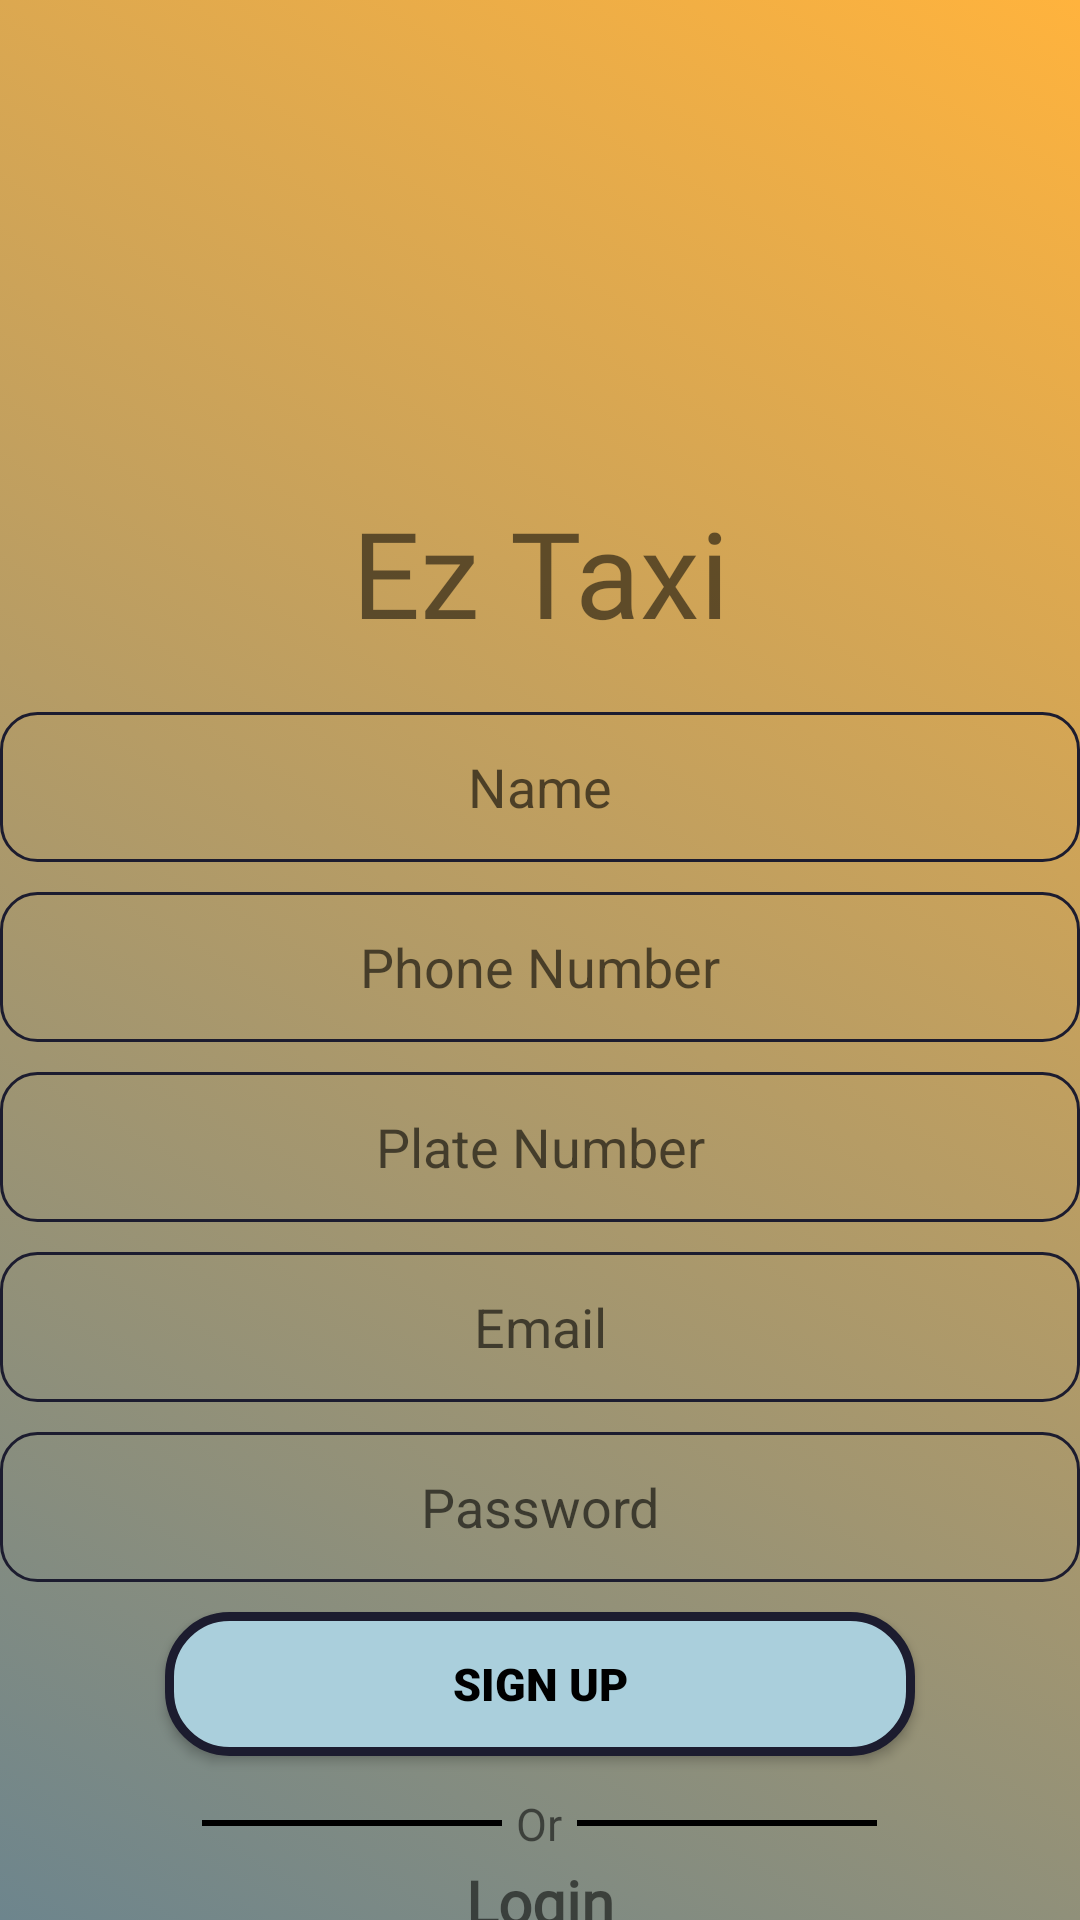

Reconstruct the res/layout file that produces this screen, plus the resources it refers to.
<!-- AndroidManifest.xml: application theme Theme.EzTaxi -->
<!-- res/layout/activity_driver_user_sign_up.xml -->
<?xml version="1.0" encoding="utf-8"?>
<RelativeLayout xmlns:android="http://schemas.android.com/apk/res/android"
    xmlns:app="http://schemas.android.com/apk/res-auto"
    xmlns:tools="http://schemas.android.com/tools"
    android:layout_width="match_parent"
    android:layout_height="match_parent"
    tools:context=".DriverUserSignUp"
    android:background="@drawable/background_main"
    android:scrollbars="vertical">

    <LinearLayout
        android:layout_width="match_parent"
        android:layout_height="wrap_content"
        android:orientation="vertical"
        tools:ignore="MissingConstraints"
        android:layout_gravity="center"
        android:gravity="center"
        android:scrollbars="vertical">

        <ImageView
            android:id="@+id/Logo"
            android:layout_width="170dp"
            android:layout_height="154dp"
            tools:srcCompat="@drawable/eztaxilogo" />

        <TextView
            android:layout_width="match_parent"
            android:layout_height="wrap_content"
            android:layout_gravity="center"
            android:textSize="40sp"
            android:text="Ez Taxi"
            android:fontFamily="@font/moderne"
            android:gravity="center"
            android:padding="10dp"
            android:layout_marginBottom="10dp"
            />

        <EditText
            android:id="@+id/fullName"
            android:layout_width="match_parent"
            android:layout_height="50dp"
            android:layout_marginBottom="10dp"
            android:background="@drawable/edit_text_border"
            android:gravity="center"
            android:hint="Name"
            android:inputType="textPersonName"
            android:padding="10dp" />

        <EditText
            android:id="@+id/textNumber"
            android:layout_width="match_parent"
            android:layout_height="50dp"
            android:layout_marginBottom="10dp"
            android:background="@drawable/edit_text_border"
            android:gravity="center"
            android:hint="Phone Number"
            android:inputType="number"
            android:padding="10dp" />

        <EditText
            android:id="@+id/PlateNumber"
            android:layout_width="match_parent"
            android:layout_height="50dp"
            android:layout_marginBottom="10dp"
            android:background="@drawable/edit_text_border"
            android:gravity="center"
            android:hint="Plate Number"
            android:inputType="text"
            android:padding="10dp" />

        <EditText
            android:id="@+id/textEmail"
            android:layout_width="match_parent"
            android:layout_height="50dp"
            android:background="@drawable/edit_text_border"
            android:layout_marginBottom="10dp"
            android:inputType="textEmailAddress"
            android:hint="Email"
            android:gravity="center"
            android:padding="10dp"

            />

        <EditText
            android:id="@+id/textPass"
            android:layout_width="match_parent"
            android:layout_height="50dp"
            android:background="@drawable/edit_text_border"
            android:layout_marginBottom="10dp"
            android:inputType="textPassword"
            android:hint="Password"
            android:gravity="center"
            android:padding="10dp"
            />
        <androidx.appcompat.widget.AppCompatButton
            android:id="@+id/btnSignUpAcc"
            android:layout_width="250dp"
            android:layout_height="wrap_content"
            android:layout_marginBottom="10dp"
            android:background="@drawable/custom_button"
            android:fontFamily="sans-serif-black"
            android:padding="10dp"
            android:text="Sign up"
            android:textColor="@color/black"
            android:textSize="15sp"/>
        <LinearLayout
            android:layout_width="match_parent"
            android:layout_height="wrap_content"
            android:orientation="horizontal"
            android:gravity="center">
            <View
                android:layout_width="100dp"
                android:layout_height="2dp"
                android:background="@android:color/black"/>
            <TextView
                android:layout_width="25dp"
                android:layout_height="25dp"
                android:textSize="15dp"
                android:text="Or"
                android:gravity="center"/>
            <View
                android:layout_width="100dp"
                android:layout_height="2dp"
                android:background="@android:color/black"/>
        </LinearLayout>
        <TextView
            android:id="@+id/loginAcc"
            android:layout_width="wrap_content"
            android:layout_height="wrap_content"
            android:text="Login"
            android:fontFamily="@font/moderne"
            android:clickable="true"
            android:textStyle="bold"
            android:textSize="20dp"
            />
    </LinearLayout>

</RelativeLayout>
<!-- resources referenced by this layout -->
<resources>
  <!-- drawable background_main (drawable) -->
  <?xml version="1.0" encoding="utf-8"?>
  <selector xmlns:android="http://schemas.android.com/apk/res/android">
      <item>
          <shape>
              <gradient
                  android:startColor="#6d858d"
                  android:endColor="#ffb33d"
                  android:angle="45"
                  android:type="linear" />
          </shape>
      </item>
  </selector>
  <!-- drawable custom_button (drawable) -->
  <?xml version="1.0" encoding="utf-8"?>
  <shape xmlns:android="http://schemas.android.com/apk/res/android"
      android:shape="rectangle">
    <stroke android:color="#1c1c2f" android:width="3dp"/>
    <solid android:color="#aacfdc"/>
        
      <corners android:radius="20dp"/>
  </shape>
  <!-- drawable edit_text_border (drawable) -->
  <?xml version="1.0" encoding="utf-8"?>
  <shape xmlns:android="http://schemas.android.com/apk/res/android">
      <solid
          android:color="@android:color/transparent"/>
  
      <corners
          android:bottomRightRadius="12dp"
          android:bottomLeftRadius="12dp"
          android:topLeftRadius="12dp"
          android:topRightRadius="12dp"/>
      <stroke
          android:color="#1c1c2f"
          android:width="1dp"/>
  </shape>
  <!-- drawable eztaxilogo: png bitmap (drawable, 47031 bytes) -->
  <style name="Theme.EzTaxi" parent="Theme.MaterialComponents.DayNight.NoActionBar">
          
          <item name="colorPrimary">@color/purple_500</item>
          <item name="colorPrimaryVariant">@color/purple_700</item>
          <item name="colorOnPrimary">@color/white</item>
          
          <item name="colorSecondary">@color/teal_200</item>
          <item name="colorSecondaryVariant">@color/teal_700</item>
          <item name="colorOnSecondary">@color/black</item>
          
          <item name="android:statusBarColor">?attr/colorPrimaryVariant</item>
          
      </style>
  <!-- not gathered from this repository: default colours our renderer supplied (Android Studio template values) -->
  <color name="purple_500">#FF6200EE</color>
  <color name="purple_700">#FF3700B3</color>
  <color name="teal_200">#FF03DAC5</color>
  <color name="teal_700">#FF018786</color>
  <color name="black">#FF000000</color>
  <color name="white">#FFFFFFFF</color>
</resources>
